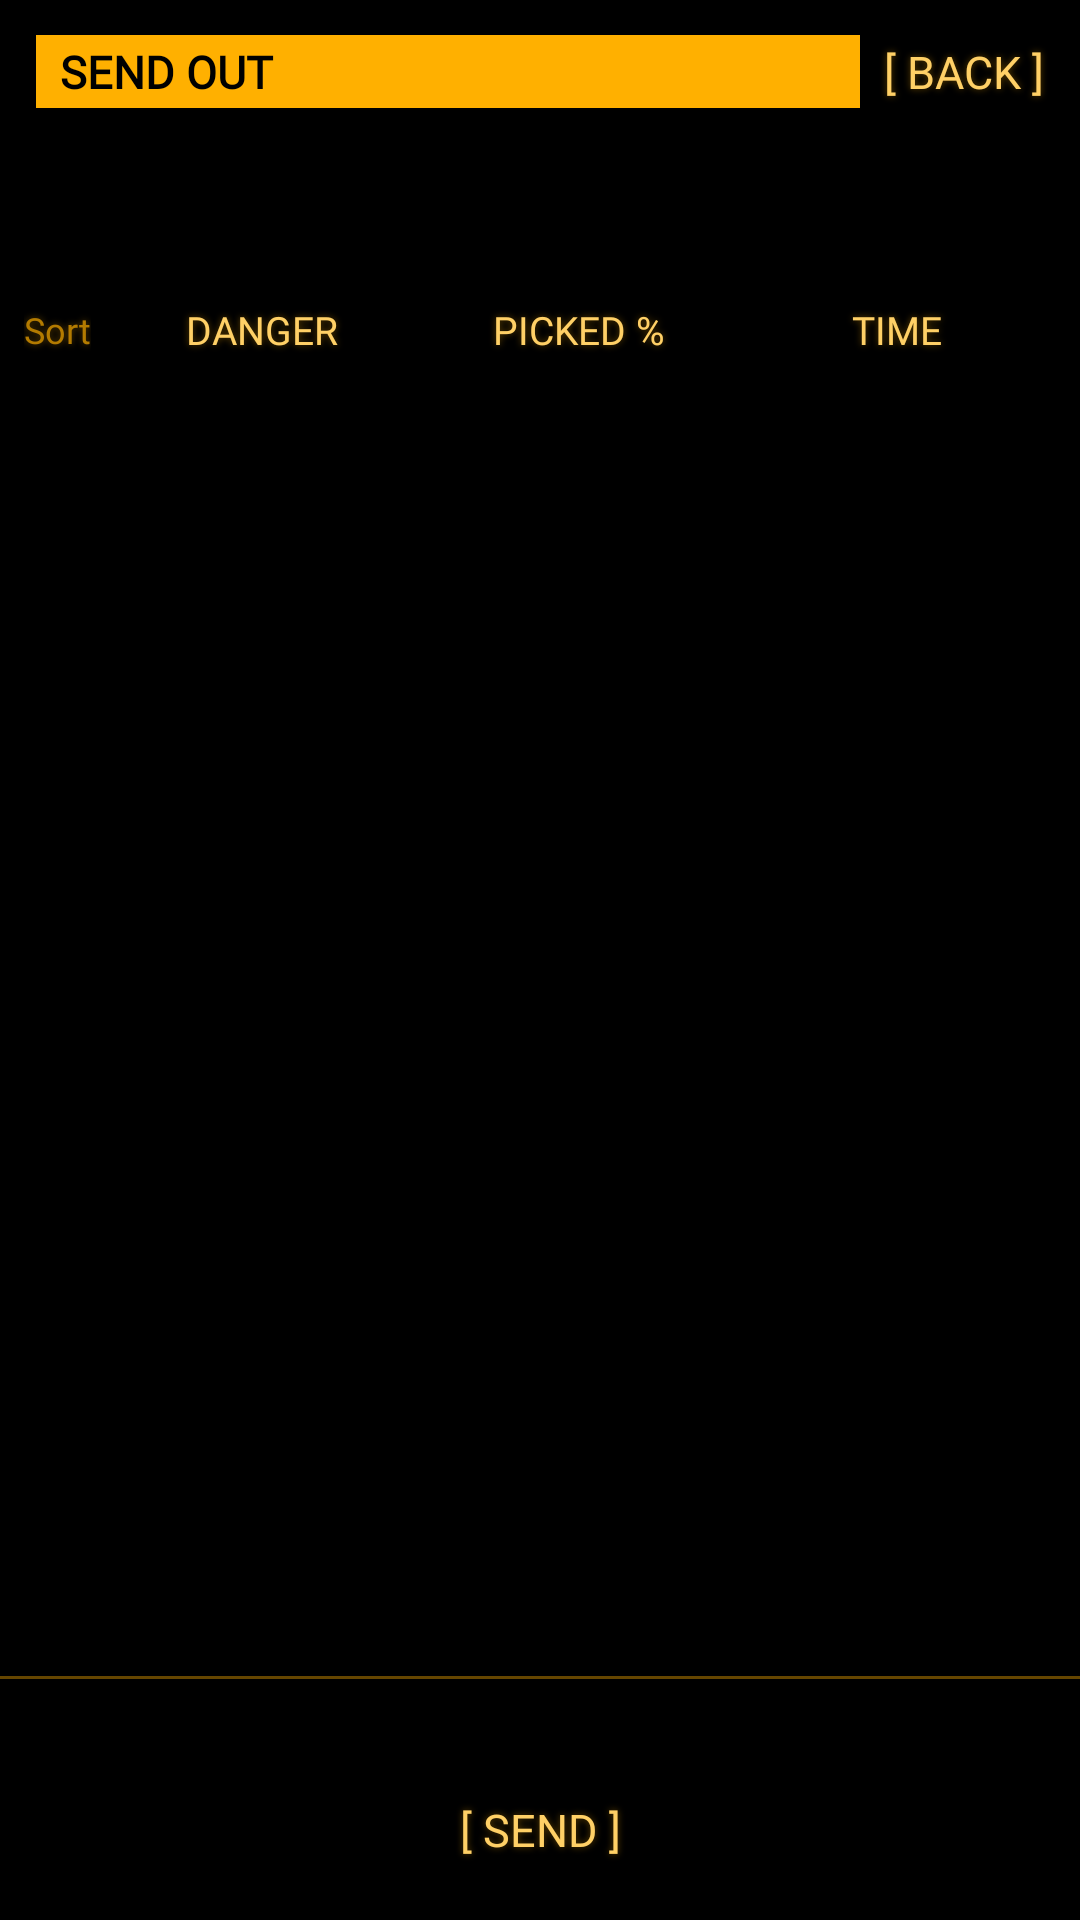

Produce the Android XML layout that renders to this screen, including the resource entries it uses.
<!-- AndroidManifest.xml: application theme Theme.Estatica -->
<!-- res/layout/panel_send.xml -->
<?xml version="1.0" encoding="utf-8"?>
<LinearLayout xmlns:android="http://schemas.android.com/apk/res/android"
    xmlns:tools="http://schemas.android.com/tools"
    android:layout_width="match_parent"
    android:layout_height="match_parent"
    android:background="@color/terminal_bg"
    android:clickable="true"
    android:focusable="true"
    android:orientation="vertical"
    tools:ignore="Overdraw">

    <LinearLayout
        android:layout_width="match_parent"
        android:layout_height="wrap_content"
        android:gravity="center_vertical"
        android:orientation="horizontal">

        <TextView
            style="@style/TerminalHeader"
            android:layout_width="0dp"
            android:layout_height="wrap_content"
            android:layout_marginStart="12dp"
            android:layout_weight="1"
            android:accessibilityHeading="true"
            android:text="@string/send_title"
            tools:targetApi="28" />

        <TextView
            android:id="@+id/sendClose"
            style="@style/TerminalButton"
            android:layout_width="wrap_content"
            android:layout_height="wrap_content"
            android:layout_marginEnd="4dp"
            android:text="@string/panel_back" />
    </LinearLayout>

    
    <LinearLayout
        android:layout_width="match_parent"
        android:layout_height="wrap_content"
        android:baselineAligned="false"
        android:orientation="horizontal"
        android:paddingHorizontal="8dp">

        <TextView
            android:id="@+id/sendStepWho"
            style="@style/TerminalSection"
            android:layout_width="0dp"
            android:layout_height="wrap_content"
            android:layout_weight="1"
            android:maxLines="2" />

        <TextView
            android:id="@+id/sendStepWhere"
            style="@style/TerminalSection"
            android:layout_width="0dp"
            android:layout_height="wrap_content"
            android:layout_weight="1"
            android:maxLines="2" />
    </LinearLayout>

    
    <LinearLayout
        android:id="@+id/sendSortBar"
        android:layout_width="match_parent"
        android:layout_height="wrap_content"
        android:baselineAligned="false"
        android:gravity="center_vertical"
        android:orientation="horizontal"
        android:paddingHorizontal="8dp">

        <TextView
            style="@style/TerminalText.Dim"
            android:layout_width="wrap_content"
            android:layout_height="wrap_content"
            android:layout_marginEnd="4dp"
            android:text="@string/send_sort"
            android:textSize="12sp" />

        <TextView
            android:id="@+id/sortDanger"
            style="@style/TerminalSection"
            android:layout_width="0dp"
            android:layout_height="wrap_content"
            android:layout_weight="1"
            android:minHeight="36dp"
            android:text="@string/send_sort_danger" />

        <TextView
            android:id="@+id/sortPicked"
            style="@style/TerminalSection"
            android:layout_width="0dp"
            android:layout_height="wrap_content"
            android:layout_weight="1"
            android:minHeight="36dp"
            android:text="@string/send_sort_picked" />

        <TextView
            android:id="@+id/sortTime"
            style="@style/TerminalSection"
            android:layout_width="0dp"
            android:layout_height="wrap_content"
            android:layout_weight="1"
            android:minHeight="36dp"
            android:text="@string/send_sort_time" />
    </LinearLayout>

    <androidx.recyclerview.widget.RecyclerView
        android:id="@+id/sendList"
        android:layout_width="match_parent"
        android:layout_height="0dp"
        android:layout_weight="1"
        android:clipToPadding="false"
        android:paddingHorizontal="8dp"
        android:paddingBottom="8dp" />

    <View
        android:layout_width="match_parent"
        android:layout_height="1dp"
        android:background="@color/amber_hint" />

    <TextView
        android:id="@+id/sendSummary"
        style="@style/TerminalText"
        android:layout_width="match_parent"
        android:layout_height="wrap_content"
        android:accessibilityLiveRegion="polite"
        android:paddingHorizontal="12dp"
        android:paddingTop="6dp" />

    <TextView
        android:id="@+id/sendGo"
        style="@style/TerminalButton"
        android:layout_width="match_parent"
        android:layout_height="wrap_content"
        android:layout_marginHorizontal="12dp"
        android:layout_marginBottom="6dp"
        android:gravity="center"
        android:text="@string/send_go" />
</LinearLayout>
<!-- resources referenced by this layout -->
<resources>
  <color name="amber_hint">#664600</color>
  <color name="terminal_bg">#000000</color>
  <string name="panel_back">[ BACK ]</string>
  <string name="send_go">[ SEND ]</string>
  <string name="send_sort">Sort</string>
  <string name="send_sort_danger">DANGER</string>
  <string name="send_sort_picked">PICKED %</string>
  <string name="send_sort_time">TIME</string>
  <string name="send_title">SEND OUT</string>
  <style name="TerminalButton" parent="TerminalText.Bright">
          <item name="android:background">@drawable/bg_terminal_button</item>
          <item name="android:minHeight">48dp</item>
          <item name="android:gravity">center_vertical</item>
          <item name="android:paddingStart">8dp</item>
          <item name="android:paddingEnd">8dp</item>
          <item name="android:clickable">true</item>
          <item name="android:focusable">true</item>
      </style>
  <style name="TerminalHeader" parent="TerminalText.Bright">
          <item name="android:background">@color/amber</item>
          <item name="android:textColor">@color/terminal_bg</item>
          <item name="android:textStyle">bold</item>
          <item name="android:paddingStart">8dp</item>
          <item name="android:paddingEnd">8dp</item>
          <item name="android:paddingTop">2dp</item>
          <item name="android:paddingBottom">2dp</item>
          <item name="android:shadowRadius">0</item>
      </style>
  <style name="TerminalSection" parent="TerminalText.Bright">
          <item name="android:background">@drawable/bg_terminal_button</item>
          <item name="android:minHeight">44dp</item>
          <item name="android:gravity">center</item>
          <item name="android:maxLines">1</item>
          <item name="android:textSize">13sp</item>
          <item name="android:autoSizeTextType">uniform</item>
          <item name="android:autoSizeMinTextSize">8sp</item>
          <item name="android:autoSizeMaxTextSize">13sp</item>
          <item name="android:paddingStart">6dp</item>
          <item name="android:paddingEnd">6dp</item>
          <item name="android:clickable">true</item>
          <item name="android:focusable">true</item>
      </style>
  <style name="TerminalText">
          <item name="android:fontFamily">@font/terminal</item>
          <item name="android:textSize">15sp</item>
          <item name="android:textColor">@color/amber</item>
          <item name="android:lineSpacingMultiplier">1.15</item>
          
          <item name="android:shadowColor">@color/amber_glow</item>
          <item name="android:shadowRadius">6</item>
          <item name="android:shadowDx">0</item>
          <item name="android:shadowDy">0</item>
      </style>
  <style name="TerminalText.Dim">
          <item name="android:textColor">@color/amber_dim</item>
      </style>
  <style name="Theme.Estatica" parent="android:Theme.Material.NoActionBar">
          <item name="android:windowBackground">@color/terminal_bg</item>
          <item name="android:statusBarColor">@color/terminal_bg</item>
          <item name="android:navigationBarColor">@color/terminal_bg</item>
          <item name="android:colorAccent">@color/amber</item>
          <item name="android:colorControlActivated">@color/amber</item>
          <item name="android:textColorHighlight">@color/amber_dim</item>
          <item name="android:textColorPrimary">@color/amber</item>
      </style>
  <style name="TerminalText.Bright">
          <item name="android:textColor">@color/amber_bright</item>
      </style>
  <!-- drawable bg_terminal_button (drawable) -->
  <?xml version="1.0" encoding="utf-8"?>
  <ripple xmlns:android="http://schemas.android.com/apk/res/android"
      android:color="@color/amber_hint">
      <item android:id="@android:id/mask">
          <color android:color="@color/amber" />
      </item>
  </ripple>
  <color name="amber">#FFB000</color>
  <color name="amber_glow">#66FFB000</color>
  <color name="amber_dim">#B37B00</color>
  <color name="amber_bright">#FFD066</color>
</resources>
